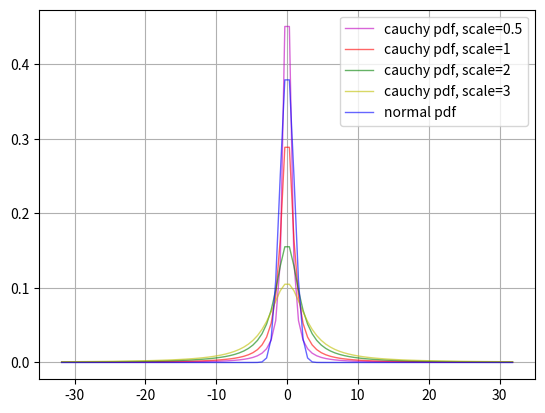

Write Python code to recreate this figure.
# Import libraries
import numpy as np
from scipy.stats import cauchy, norm
from matplotlib import pyplot as plt

# Plot the densities
fig, ax = plt.subplots(1, 1)
x = np.linspace(cauchy.ppf(0.01), cauchy.ppf(0.99), 100)
ax.plot(
    x, cauchy.pdf(x, scale=0.5), "m-", lw=1, alpha=0.6, label="cauchy pdf, scale=0.5"
)
ax.plot(x, cauchy.pdf(x, scale=1), "r-", lw=1, alpha=0.6, label="cauchy pdf, scale=1")
ax.plot(x, cauchy.pdf(x, scale=2), "g-", lw=1, alpha=0.6, label="cauchy pdf, scale=2")
ax.plot(x, cauchy.pdf(x, scale=3), "y-", lw=1, alpha=0.6, label="cauchy pdf, scale=3")
ax.plot(x, norm.pdf(x), "b-", lw=1, alpha=0.6, label="normal pdf")
ax.legend(loc="best")
ax.grid()
plt.show()
# Both are symmetric, bell-shaped distributions, but the Cauchy distribution
# has much heavier tails than the normal distribution.
